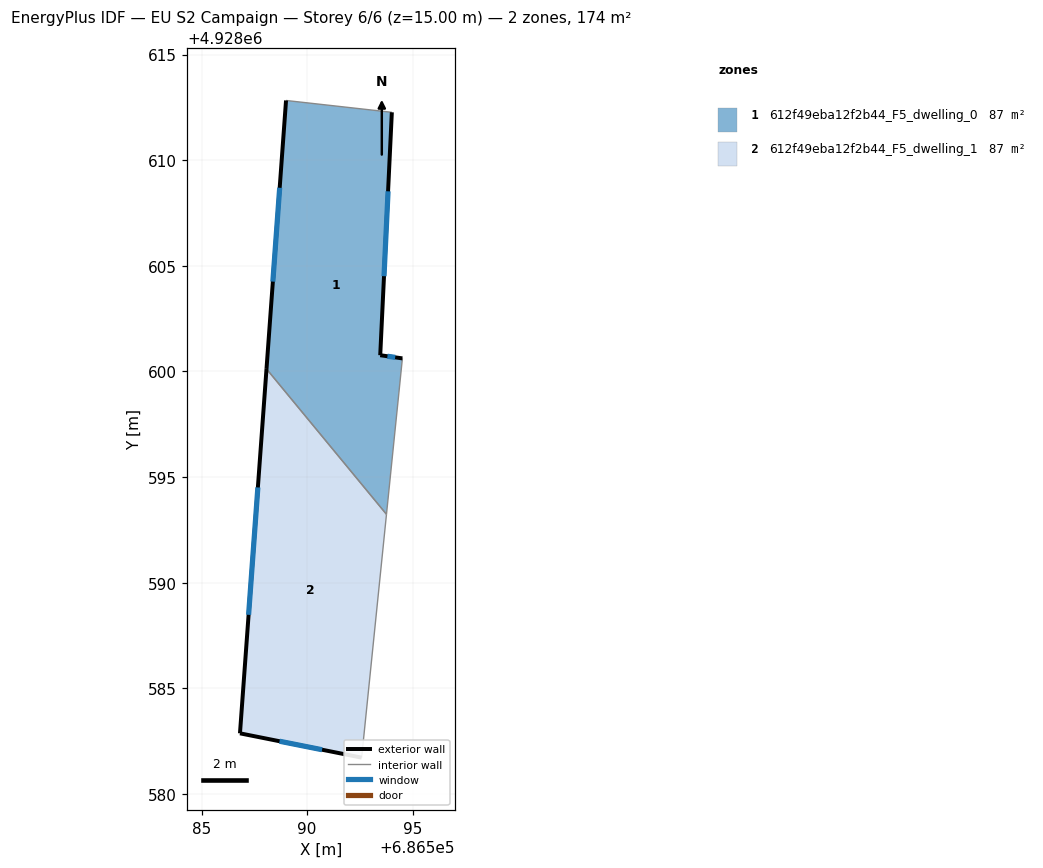
=== STOREY PLAN SPEC (per zone: floor XY polygon, exterior-wall plan segments, windows/doors) ===
zone 1: 612f49eba12f2b44_F5_dwelling_0  (87.2 m²)
  floor: (686594.01, 4928612.27) (686593.46, 4928600.77) (686594.51, 4928600.62) (686593.76, 4928593.24) (686588.08, 4928600.12) (686589.00, 4928612.83)
  exterior wall: (686589.00, 4928612.83) – (686588.08, 4928600.12)  [12.7 m]
    window: (686588.70, 4928608.69) – (686588.38, 4928604.25)  [4.7 m²]
  exterior wall: (686593.46, 4928600.77) – (686594.01, 4928612.27)  [11.5 m]
    window: (686593.64, 4928604.51) – (686593.83, 4928608.53)  [4.2 m²]
  exterior wall: (686594.51, 4928600.62) – (686593.46, 4928600.77)  [1.1 m]
    window: (686594.17, 4928600.67) – (686593.80, 4928600.72)  [0.4 m²]
  interior walls: 3
zone 2: 612f49eba12f2b44_F5_dwelling_1  (87.2 m²)
  floor: (686588.08, 4928600.12) (686593.76, 4928593.24) (686592.58, 4928581.72) (686586.82, 4928582.87)
  exterior wall: (686588.08, 4928600.12) – (686586.82, 4928582.87)  [17.3 m]
    window: (686587.67, 4928594.51) – (686587.23, 4928588.48)  [6.3 m²]
  exterior wall: (686586.82, 4928582.87) – (686592.58, 4928581.72)  [5.9 m]
    window: (686588.69, 4928582.49) – (686590.71, 4928582.09)  [2.2 m²]
  interior walls: 2

=== DERIVED (storey summary) ===
Building: EU S2 Campaign
Storey: 6 of 6  (floor level z = 15.00 m)
Storey gross floor area: 174.3 m²
Zones on this storey: 2
  - 612f49eba12f2b44_F5_dwelling_0: floor 87.2 m²; exterior wall 25.3 m (75.9 m²); 3 window(s) 9.3 m²; WWR 12.2%
  - 612f49eba12f2b44_F5_dwelling_1: floor 87.2 m²; exterior wall 23.2 m (69.5 m²); 2 window(s) 8.5 m²; WWR 12.2%
Zone adjacency (shared interzone walls):
  - 612f49eba12f2b44_F5_dwelling_0 ↔ 612f49eba12f2b44_F5_dwelling_1